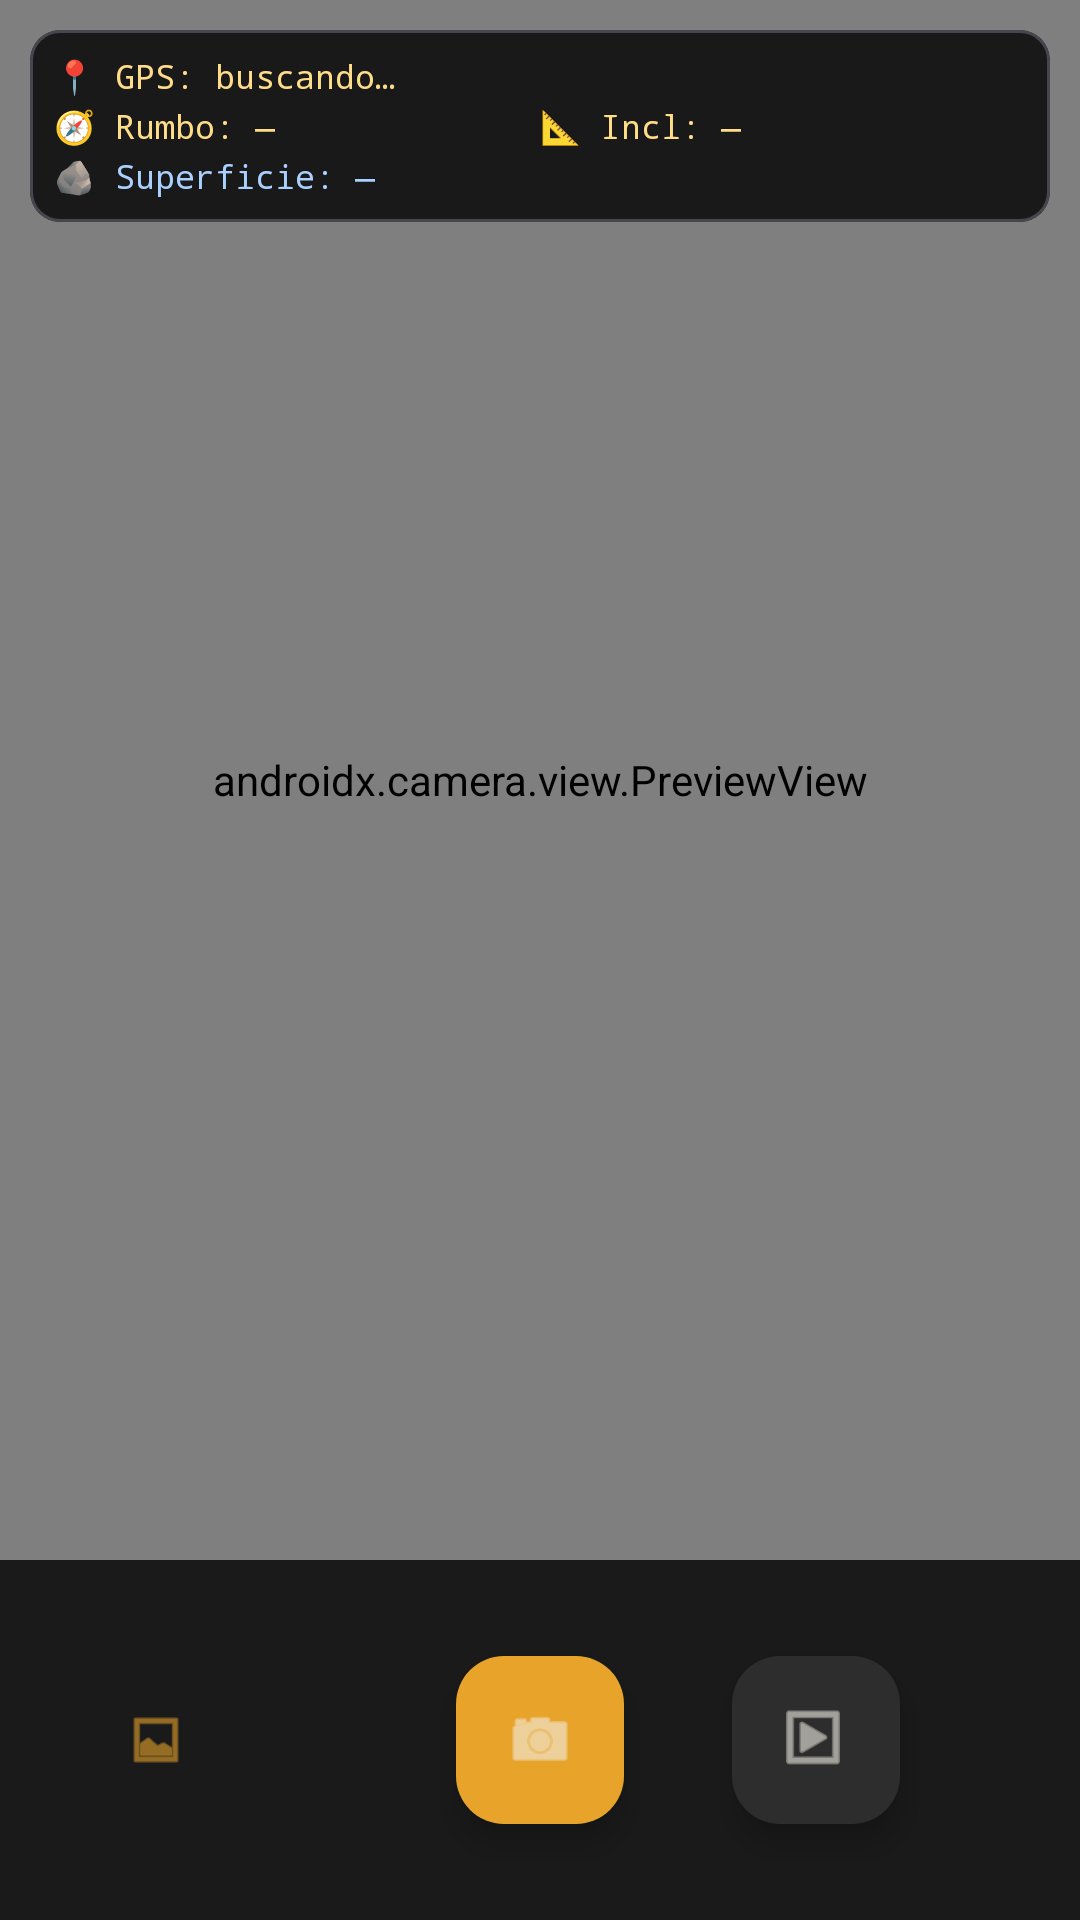

The Android layout XML behind this screen, and the referenced resources:
<!-- AndroidManifest.xml: application theme Theme.Pigmenta -->
<!-- res/layout/fragment_camera.xml -->
<?xml version="1.0" encoding="utf-8"?>
<androidx.constraintlayout.widget.ConstraintLayout
    xmlns:android="http://schemas.android.com/apk/res/android"
    xmlns:app="http://schemas.android.com/apk/res-auto"
    android:layout_width="match_parent"
    android:layout_height="match_parent"
    android:background="@color/bg_dark">

    
    <androidx.camera.view.PreviewView
        android:id="@+id/view_finder"
        android:layout_width="0dp"
        android:layout_height="0dp"
        app:layout_constraintTop_toTopOf="parent"
        app:layout_constraintBottom_toTopOf="@id/controls_bar"
        app:layout_constraintStart_toStartOf="parent"
        app:layout_constraintEnd_toEndOf="parent" />

    
    <com.google.android.material.card.MaterialCardView
        android:id="@+id/sensor_overlay"
        android:layout_width="0dp"
        android:layout_height="wrap_content"
        android:layout_margin="10dp"
        app:cardBackgroundColor="#CC000000"
        app:cardCornerRadius="10dp"
        app:cardElevation="0dp"
        app:layout_constraintTop_toTopOf="parent"
        app:layout_constraintStart_toStartOf="parent"
        app:layout_constraintEnd_toEndOf="parent">

        <GridLayout
            android:layout_width="match_parent"
            android:layout_height="wrap_content"
            android:columnCount="2"
            android:rowCount="3"
            android:padding="8dp">

            
            <TextView
                android:id="@+id/tv_gps"
                android:layout_width="0dp"
                android:layout_height="wrap_content"
                android:layout_columnWeight="1"
                android:layout_columnSpan="2"
                android:text="📍 GPS: buscando…"
                android:textColor="#FFDD88"
                android:textSize="11sp"
                android:fontFamily="monospace"
                android:paddingBottom="2dp" />

            
            <TextView
                android:id="@+id/tv_azimuth"
                android:layout_width="0dp"
                android:layout_height="wrap_content"
                android:layout_columnWeight="1"
                android:text="🧭 Rumbo: —"
                android:textColor="#FFDD88"
                android:textSize="11sp"
                android:fontFamily="monospace" />

            
            <TextView
                android:id="@+id/tv_pitch"
                android:layout_width="0dp"
                android:layout_height="wrap_content"
                android:layout_columnWeight="1"
                android:text="📐 Incl: —"
                android:textColor="#FFDD88"
                android:textSize="11sp"
                android:fontFamily="monospace" />

            
            <TextView
                android:id="@+id/tv_surface"
                android:layout_width="0dp"
                android:layout_height="wrap_content"
                android:layout_columnWeight="1"
                android:layout_columnSpan="2"
                android:text="🪨 Superficie: —"
                android:textColor="#AAD0FF"
                android:textSize="11sp"
                android:fontFamily="monospace"
                android:paddingTop="2dp" />

        </GridLayout>

    </com.google.android.material.card.MaterialCardView>

    
    <androidx.constraintlayout.widget.ConstraintLayout
        android:id="@+id/controls_bar"
        android:layout_width="0dp"
        android:layout_height="120dp"
        android:background="@color/bg_surface"
        android:paddingHorizontal="24dp"
        app:layout_constraintBottom_toBottomOf="parent"
        app:layout_constraintStart_toStartOf="parent"
        app:layout_constraintEnd_toEndOf="parent">

        
        <com.google.android.material.button.MaterialButton
            android:id="@+id/btn_gallery"
            style="@style/Widget.Material3.Button.IconButton"
            android:layout_width="56dp"
            android:layout_height="56dp"
            app:icon="@android:drawable/ic_menu_gallery"
            app:iconGravity="textStart"
            app:layout_constraintStart_toStartOf="parent"
            app:layout_constraintTop_toTopOf="parent"
            app:layout_constraintBottom_toBottomOf="parent" />

        
        <com.google.android.material.floatingactionbutton.FloatingActionButton
            android:id="@+id/btn_capture"
            android:layout_width="wrap_content"
            android:layout_height="wrap_content"
            android:src="@android:drawable/ic_menu_camera"
            app:backgroundTint="@color/accent_amber"
            app:fabSize="normal"
            app:layout_constraintStart_toStartOf="parent"
            app:layout_constraintEnd_toEndOf="parent"
            app:layout_constraintTop_toTopOf="parent"
            app:layout_constraintBottom_toBottomOf="parent" />

        
        <com.google.android.material.floatingactionbutton.FloatingActionButton
            android:id="@+id/btn_burst"
            android:layout_width="wrap_content"
            android:layout_height="wrap_content"
            android:src="@android:drawable/ic_menu_slideshow"
            android:contentDescription="@string/burst_btn_desc"
            app:backgroundTint="#2D2D2D"
            app:fabSize="mini"
            app:layout_constraintStart_toEndOf="@id/btn_capture"
            app:layout_constraintEnd_toEndOf="parent"
            app:layout_constraintTop_toTopOf="parent"
            app:layout_constraintBottom_toBottomOf="parent" />

        
        <TextView
            android:id="@+id/tv_burst_progress"
            android:layout_width="wrap_content"
            android:layout_height="wrap_content"
            android:textColor="@color/accent_amber"
            android:textSize="10sp"
            android:textStyle="bold"
            android:visibility="gone"
            app:layout_constraintTop_toBottomOf="@id/btn_burst"
            app:layout_constraintStart_toStartOf="@id/btn_burst"
            app:layout_constraintEnd_toEndOf="@id/btn_burst" />

    </androidx.constraintlayout.widget.ConstraintLayout>

</androidx.constraintlayout.widget.ConstraintLayout>
<!-- resources referenced by this layout -->
<resources>
  <color name="accent_amber">#E8A32A</color>
  <color name="bg_dark">#0D0D0D</color>
  <color name="bg_surface">#1A1A1A</color>
  <string name="burst_btn_desc">Captura burst</string>
  <style name="Theme.Pigmenta" parent="Theme.Material3.Dark.NoActionBar">
          <item name="colorPrimary">@color/accent_amber</item>
          <item name="colorOnPrimary">@color/bg_dark</item>
          <item name="colorPrimaryContainer">@color/accent_amber_dim</item>
          <item name="colorOnPrimaryContainer">@color/text_primary</item>
          <item name="colorSurface">@color/bg_surface</item>
          <item name="colorOnSurface">@color/text_primary</item>
          <item name="android:colorBackground">@color/bg_dark</item>
          <item name="colorOnBackground">@color/text_primary</item>
          <item name="android:windowBackground">@color/bg_dark</item>
          <item name="android:statusBarColor">@color/bg_dark</item>
          <item name="android:navigationBarColor">@color/bg_surface</item>
      </style>
  <color name="accent_amber_dim">#A06A10</color>
  <color name="text_primary">#F0EDE4</color>
</resources>
